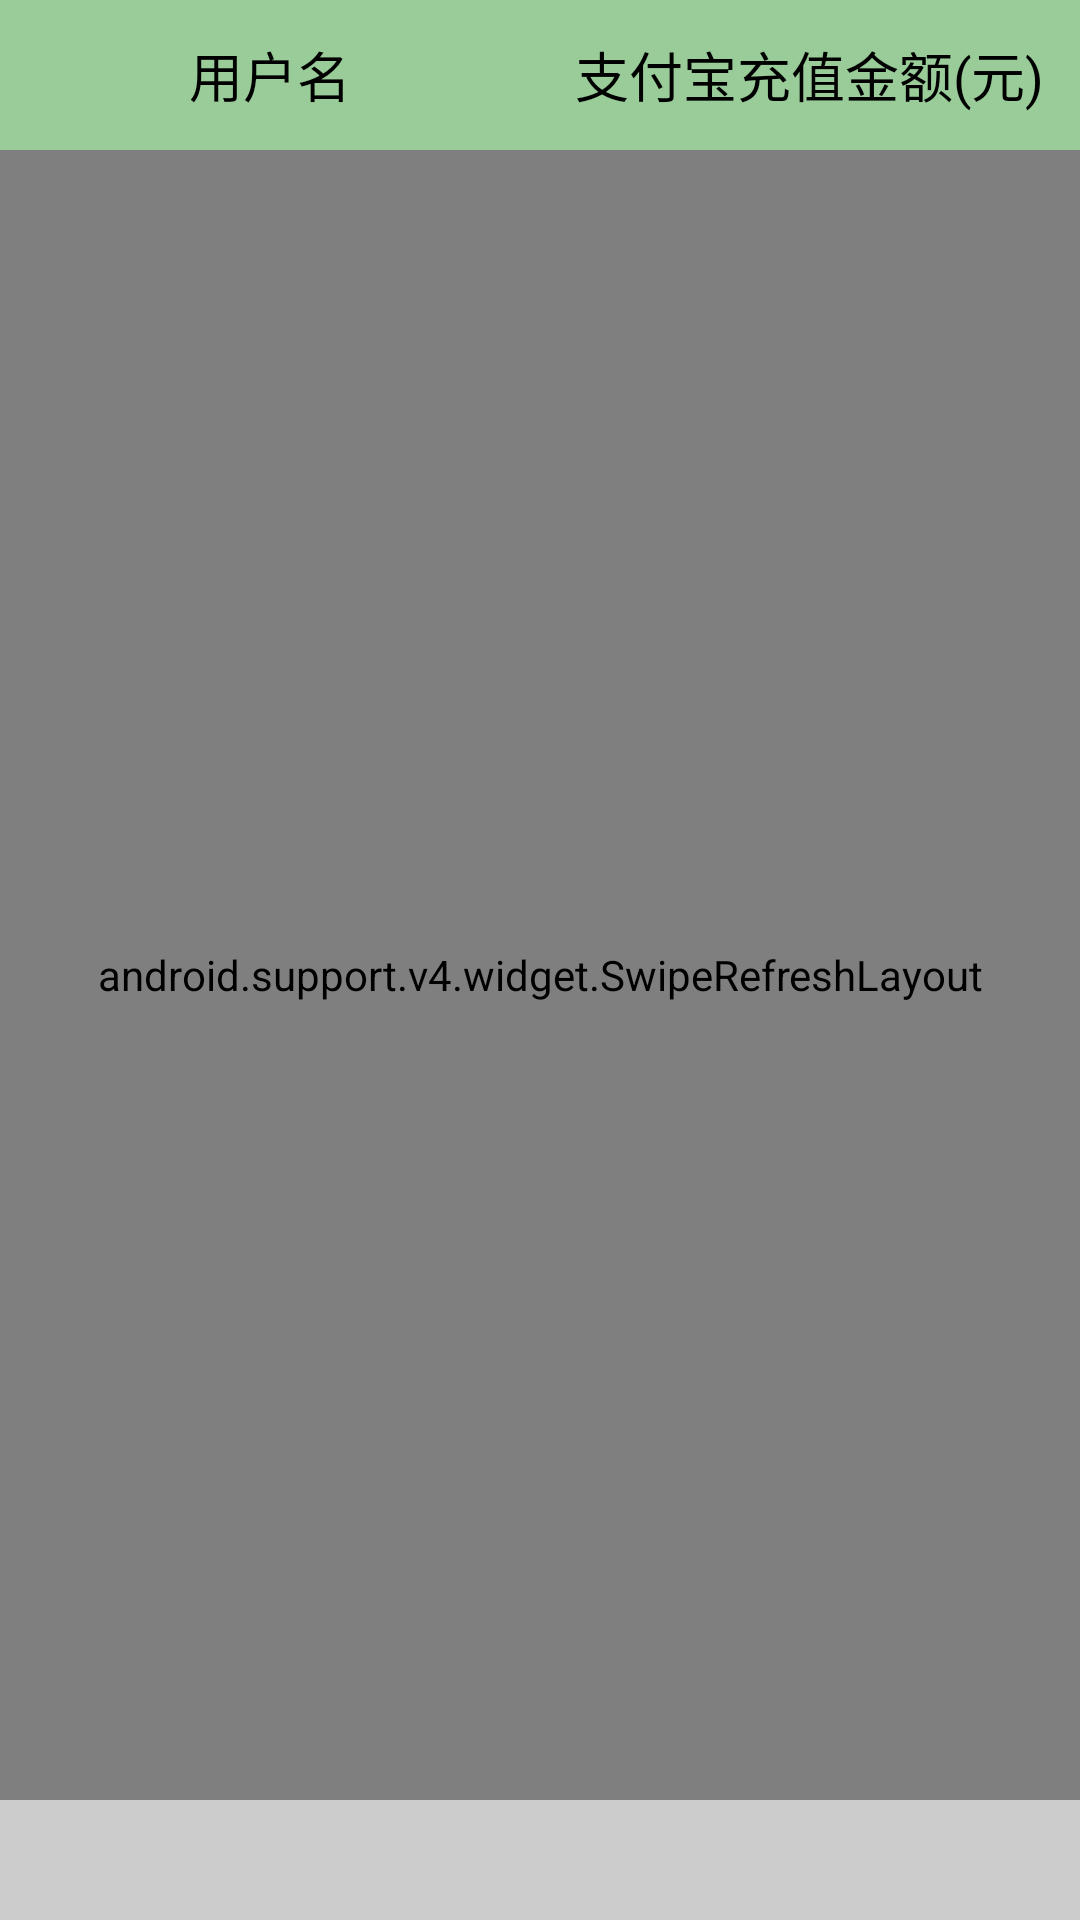

The Android layout XML behind this screen, and the referenced resources:
<!-- AndroidManifest.xml: application theme android:Theme.Light.NoTitleBar.Fullscreen -->
<!-- res/layout/tab_customer.xml -->
<?xml version="1.0" encoding="utf-8"?>
<LinearLayout xmlns:android="http://schemas.android.com/apk/res/android"
    android:layout_width="match_parent"
    android:layout_height="match_parent"
    android:gravity="center"
    android:orientation="vertical" >

    <include layout="@layout/top_customer" />
    
    <ProgressBar
        android:id="@+id/customer_progressbar"
        android:layout_width="wrap_content"
        android:layout_height="wrap_content"
        android:indeterminateDrawable="@drawable/frame_loading"
        android:visibility="gone" />
    
    
    <TextView 
        android:id="@+id/tv_time_customer"
        android:layout_width="match_parent"
        android:layout_height="wrap_content"
        android:gravity="center"
        android:textColor="#000000"
        android:visibility="gone"/>

    <android.support.v4.widget.SwipeRefreshLayout
        android:id="@+id/refresh_customer_ll"
        android:layout_width="match_parent"
        android:layout_height="0dp"
        android:layout_weight="1" >

        <ListView
            android:id="@+id/customer_list"
            android:layout_width="match_parent"
            android:layout_height="wrap_content"
             >
        </ListView>
    </android.support.v4.widget.SwipeRefreshLayout>
    
     <ProgressBar
        android:id="@+id/customer_footer_progressbar"
        android:layout_width="wrap_content"
        android:layout_height="wrap_content"
        android:indeterminateDrawable="@drawable/frame_loading"
        android:visibility="gone" />
    

    <include layout="@layout/buttom_customer" />

</LinearLayout>
<!-- res/layout/top_customer.xml (included above) -->
<?xml version="1.0" encoding="utf-8"?>
<LinearLayout xmlns:android="http://schemas.android.com/apk/res/android"
    android:baselineAligned="false"
    android:layout_width="match_parent"
    android:layout_height="50dp"
    android:background="#99CC99"
    android:gravity="center"
    android:orientation="horizontal" >
    
    <LinearLayout 
        android:layout_height="45dp"
        android:layout_width="0dp"
        android:gravity="center"
        android:orientation="horizontal"
        android:layout_weight="1"
        >
        <TextView 
            android:layout_width="wrap_content"
            android:layout_height="wrap_content"
            android:gravity="center"
            android:text="用户名"
            android:textColor="#000000"
            android:textSize="18sp"/>
    </LinearLayout>
    
    <LinearLayout 
        android:layout_height="45dp"
        android:layout_width="0dp"
        android:gravity="center"
        android:orientation="horizontal"
        android:layout_weight="1"
        >
        <TextView 
            android:layout_width="wrap_content"
            android:layout_height="wrap_content"
            android:gravity="center"
            android:text="支付宝充值金额(元)"
            android:textColor="#000000"
            android:textSize="18sp"/>
    </LinearLayout>

</LinearLayout>
<!-- res/layout/buttom_customer.xml (included above) -->
<?xml version="1.0" encoding="utf-8"?>
<LinearLayout xmlns:android="http://schemas.android.com/apk/res/android"
    android:layout_width="match_parent"
    android:layout_height="40dp"
    android:background="#CCCCCC"
    android:baselineAligned="false"
    android:gravity="center"
    android:orientation="horizontal" >

    <LinearLayout
        android:layout_width="0dp"
        android:layout_height="37dp"
        android:layout_weight="1"
        android:gravity="center"
        android:orientation="horizontal" >

        <TextView
            android:id="@+id/tv_sum_customer"
            android:layout_width="wrap_content"
            android:layout_height="wrap_content"
            android:gravity="center"
            android:singleLine="true"
            android:textColor="#000000" />
    </LinearLayout>

    <LinearLayout
        android:layout_width="0dp"
        android:layout_height="37dp"
        android:layout_weight="1"
        android:gravity="center"
        android:orientation="horizontal" >

        <TextView
            android:id="@+id/tv_sumMoney_customer"
            android:layout_width="wrap_content"
            android:layout_height="wrap_content"
            android:gravity="center"
            android:singleLine="true"
            android:textColor="#000000" />
    </LinearLayout>

</LinearLayout>
<!-- resources referenced by this layout -->
<resources>

</resources>
